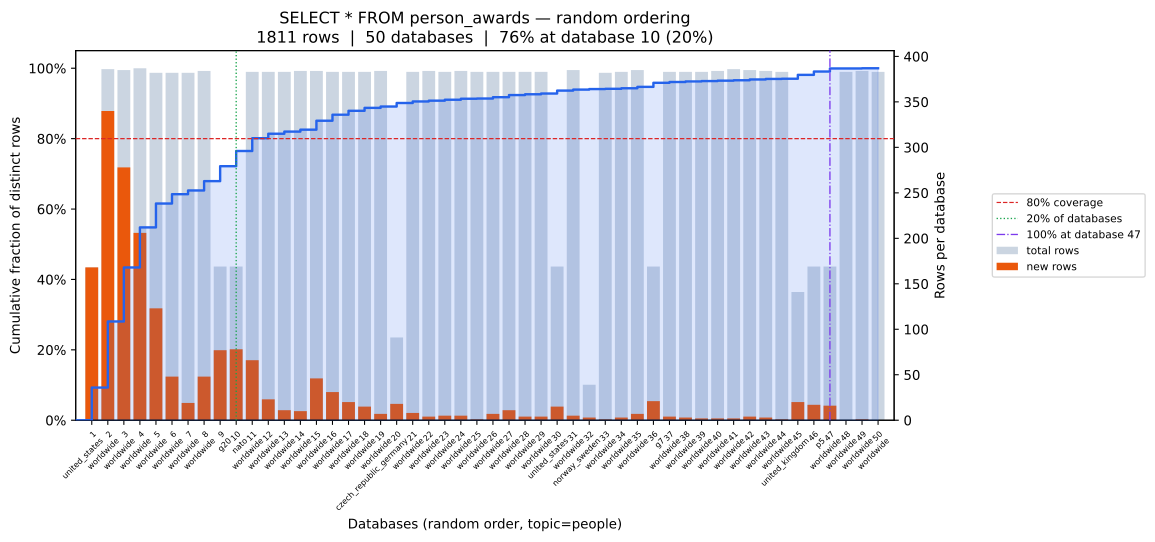

Data behind this chart, as committed beside it:
position, database, coverage_pct, total_rows, new_unique_rows
0, united_states, 9.28, 168, 168
1, worldwide, 28.05, 386, 340
2, worldwide, 43.4, 385, 278
3, worldwide, 54.78, 387, 206
4, worldwide, 61.57, 382, 123
5, worldwide, 64.22, 382, 48
6, worldwide, 65.27, 382, 19
7, worldwide, 67.92, 384, 48
8, g20, 72.17, 169, 77
9, nato, 76.48, 169, 78
10, worldwide, 80.12, 383, 66
11, worldwide, 81.39, 383, 23
12, worldwide, 82.0, 383, 11
13, worldwide, 82.55, 384, 10
14, worldwide, 85.09, 384, 46
15, worldwide, 86.8, 383, 31
16, worldwide, 87.91, 383, 20
17, worldwide, 88.74, 383, 15
18, worldwide, 89.12, 384, 7
19, czech_republic_germany, 90.12, 91, 18
20, worldwide, 90.56, 383, 8
21, worldwide, 90.78, 384, 4
22, worldwide, 91.05, 383, 5
23, worldwide, 91.33, 384, 5
24, worldwide, 91.39, 383, 1
25, worldwide, 91.77, 383, 7
26, worldwide, 92.38, 383, 11
27, worldwide, 92.6, 383, 4
28, worldwide, 92.82, 383, 4
29, united_states, 93.65, 169, 15
30, worldwide, 93.93, 385, 5
31, norway_sweden, 94.09, 39, 3
32, worldwide, 94.15, 382, 1
33, worldwide, 94.31, 383, 3
34, worldwide, 94.7, 385, 7
35, g7, 95.86, 169, 21
36, worldwide, 96.08, 383, 4
37, worldwide, 96.25, 383, 3
38, worldwide, 96.36, 383, 2
39, worldwide, 96.47, 384, 2
40, worldwide, 96.58, 386, 2
41, worldwide, 96.8, 385, 4
42, worldwide, 96.96, 384, 3
43, worldwide, 97.02, 383, 1
44, united_kingdom, 98.12, 141, 20
45, p5, 99.06, 169, 17
46, worldwide, 99.94, 169, 16
47, worldwide, 99.94, 383, 0
48, worldwide, 100.0, 384, 1
49, worldwide, 100.0, 383, 0
